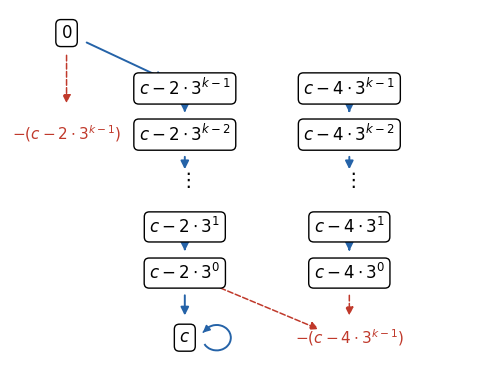

This figure's Python source: (Note: this script raises an exception after producing the figure.)
"""Schematic of the carry set S_k for n = 4*3^k + 5 (positive half), transcribed from Table 1."""
from pathlib import Path

import matplotlib

matplotlib.use("Agg")
import matplotlib.pyplot as plt
from matplotlib.patches import Arc, FancyArrowPatch

fig, ax = plt.subplots(figsize=(5.0, 3.9))
rows = ["k-1", "k-2", None, "1", "0"]          # None marks the ellipsis
y = {lab: 4 - r for r, lab in enumerate(rows)}
X2, X4 = 0.0, 3.2
BLUE, GREY, RED = "#2563a8", "#7a7a7a", "#c0392b"


def node(x, yy, text, col="black"):
    ax.text(x, yy, text, ha="center", va="center", fontsize=12, color=col,
            bbox=dict(boxstyle="round,pad=0.3", fc="white", ec=col, lw=1))


def arrow(p, q, col=BLUE, ls="-", rad=0.0, lw=1.4):
    ax.add_patch(FancyArrowPatch(p, q, arrowstyle="-|>", mutation_scale=12, color=col, ls=ls, lw=lw,
                                 connectionstyle=f"arc3,rad={rad}", shrinkA=16, shrinkB=16))


for lab in rows:
    if lab is None:
        ax.text(X2, y[lab], r"$\vdots$", ha="center", va="center", fontsize=14)
        ax.text(X4, y[lab], r"$\vdots$", ha="center", va="center", fontsize=14)
        continue
    node(X2, y[lab], rf"$c-2\cdot3^{{{lab}}}$")
    node(X4, y[lab], rf"$c-4\cdot3^{{{lab}}}$")
for a, b in [("k-1", "k-2"), ("1", "0")]:
    arrow((X2, y[a]), (X2, y[b])); arrow((X4, y[a]), (X4, y[b]))
for a in ["k-2"]:
    arrow((X2, y[a]), (X2, y[None] + 0.25)); arrow((X4, y[a]), (X4, y[None] + 0.25))
arrow((X2, y[None] - 0.25), (X2, y["1"])); arrow((X4, y[None] - 0.25), (X4, y["1"]))
node(-2.3, 5.2, r"$0$")
arrow((-2.3, 5.2), (X2, y["k-1"]))
node(X2, -1.4, r"$c$")
arrow((X2, y["0"]), (X2, -1.4))
ax.add_patch(Arc((X2 + 0.62, -1.4), 0.55, 0.55, theta1=-150, theta2=150, color=BLUE, lw=1.4))
ax.add_patch(FancyArrowPatch((X2 + 0.40, -1.24), (X2 + 0.31, -1.33), arrowstyle="-|>", mutation_scale=10, color=BLUE, lw=1.2))
ax.text(X4, -1.4, r"$-(c-4\cdot3^{k-1})$", ha="center", va="center", fontsize=11, color=RED)
arrow((X2, y["0"]), (X4 - 0.2, -1.4), col=RED, ls="--", lw=1.1)
arrow((X4, y["0"]), (X4, -1.4), col=RED, ls="--", lw=1.1)
arrow((-2.3, 5.2), (-2.3, 3.2), col=RED, ls="--", lw=1.1)
ax.text(-2.3, 2.9, r"$-(c-2\cdot3^{k-1})$", ha="center", fontsize=11, color=RED)

ax.set_xlim(-3.4, 5.6); ax.set_ylim(-2.1, 5.7); ax.axis("off")
fig.tight_layout()
fig.savefig(Path(__file__).parent.parent / "paper" / "fig_carries.pdf")  # the file the paper includes
